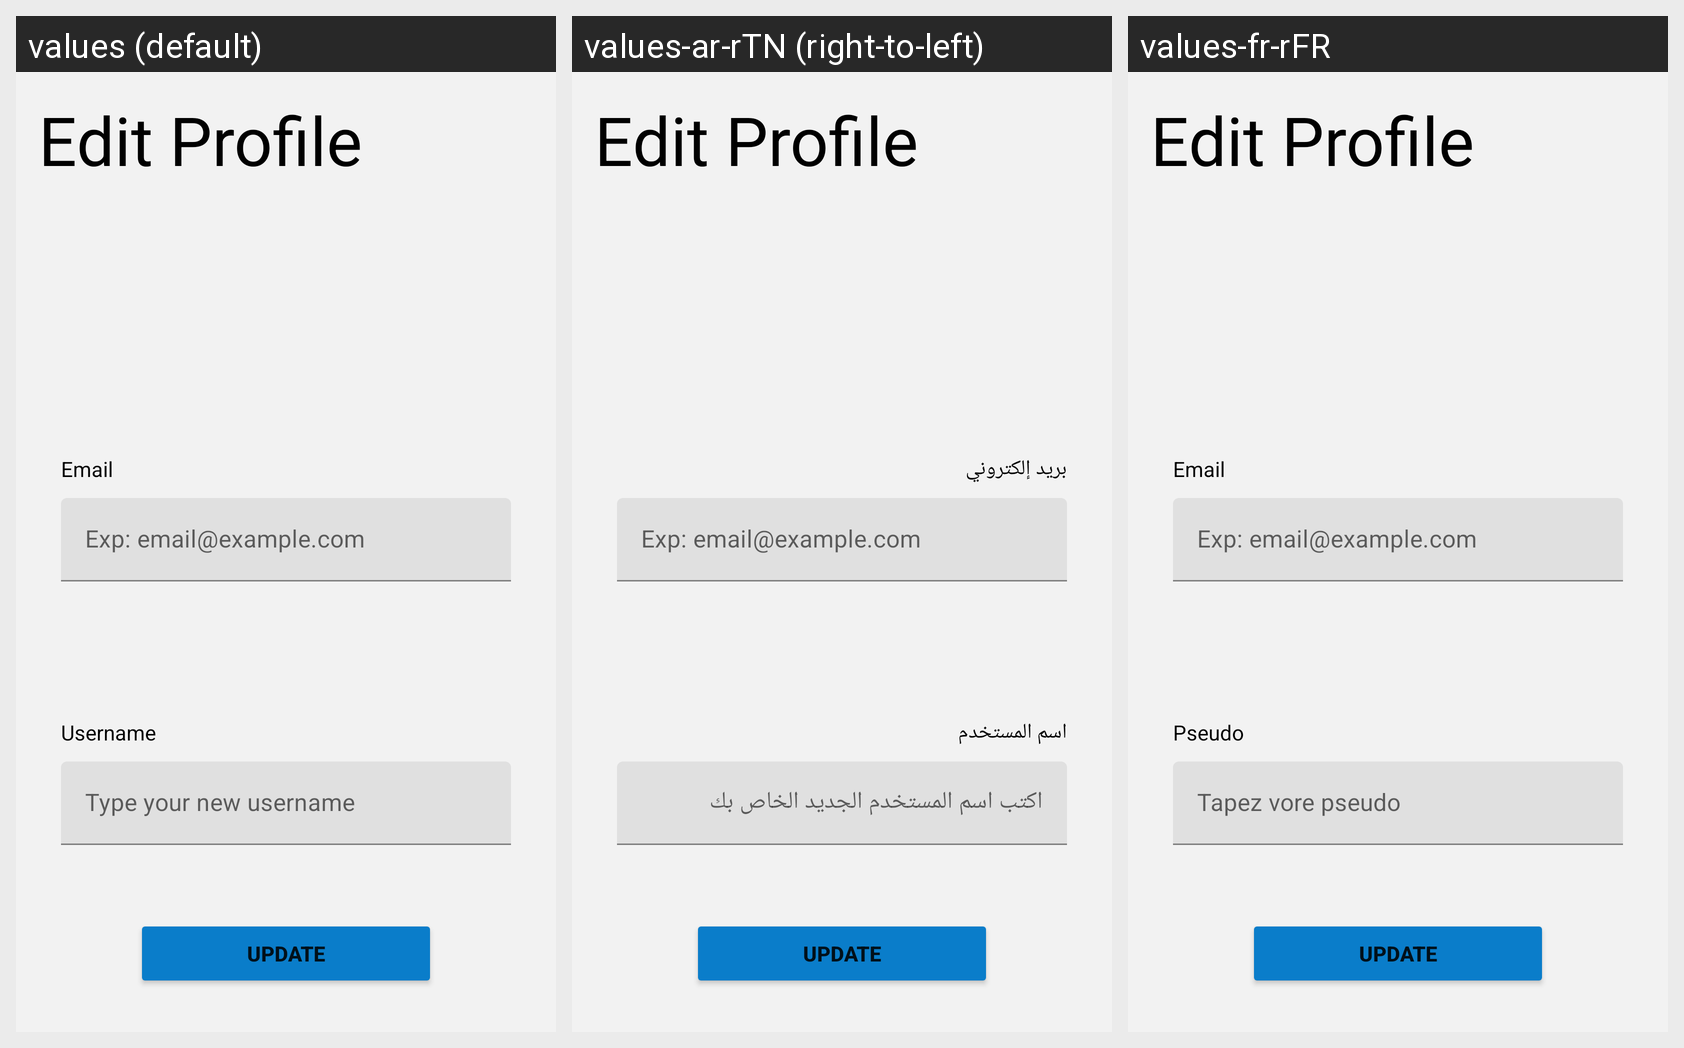

Strings drawn on this Android screen and how each of the app's shown locales translates them:
Android screen res/layout/activity_edit_profile.xml rendered under 3 locales, left to right: values (default), values-ar-rTN (right-to-left), values-fr-rFR. Device: Nexus 5 (rendered at 1080×1920; each locale shown at half size, 540×960, under a caption strip naming it); theme AppTheme.
Strings drawn on this screen, with the default value and each locale's value (text and hints the layout hard-codes, and strings that could not be matched under every locale, appear in the picture but are not listed):

email
  values: Email
  values-ar-rTN: بريد إلكتروني
  values-fr-rFR: Email

email_hint
  values: Exp: email@example.com
  values-ar-rTN: Exp: email@example.com
  values-fr-rFR: Exp: email@example.com

username
  values: Username
  values-ar-rTN: اسم المستخدم
  values-fr-rFR: Pseudo

username_hint
  values: Type your new username
  values-ar-rTN: اكتب اسم المستخدم الجديد الخاص بك
  values-fr-rFR: Tapez vore pseudo
